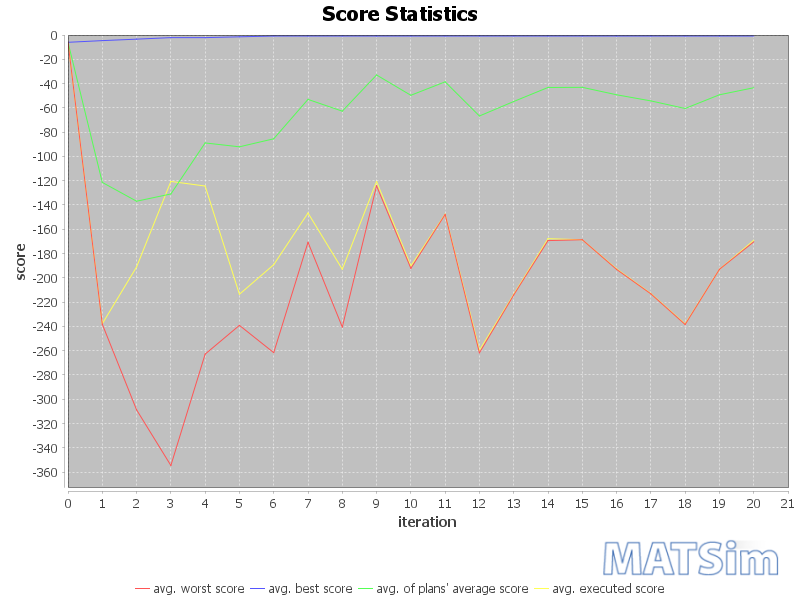

The table this chart was drawn from, first rows:
iteration; avg_executed; avg_worst; avg_average; avg_best
0; -6.011; -6.011; -6.011; -6.011
1; -237.8; -238.2; -121.4; -4.625
2; -191; -308.7; -136.9; -3.418
3; -120.6; -354.5; -130.9; -2.159
4; -124.4; -262.8; -88.89; -2.159
5; -213.5; -239.1; -92.09; -1.49
6; -189.2; -261.6; -85.48; -0.8526
7; -146.6; -170.7; -53.04; -0.8526
8; -192.9; -240.5; -62.72; -0.8526
9; -120.7; -124.2; -32.93; -0.8526
10; -190.2; -192.2; -49.64; -0.8526
11; -147.5; -147.8; -38.58; -0.8526
12; -259.6; -261.8; -66.7; -0.8526
13; -213.6; -214.1; -54.77; -0.8526
14; -167.7; -169.3; -43.21; -0.8526
15; -168.6; -168.6; -43.1; -0.8526
16; -192.6; -193.1; -49.23; -0.8526
17; -212.9; -213.2; -54.28; -0.8526
18; -238; -238.4; -60.51; -0.8526
19; -193; -193; -49.24; -0.8526
20; -169.1; -170.4; -43.44; -0.8526
